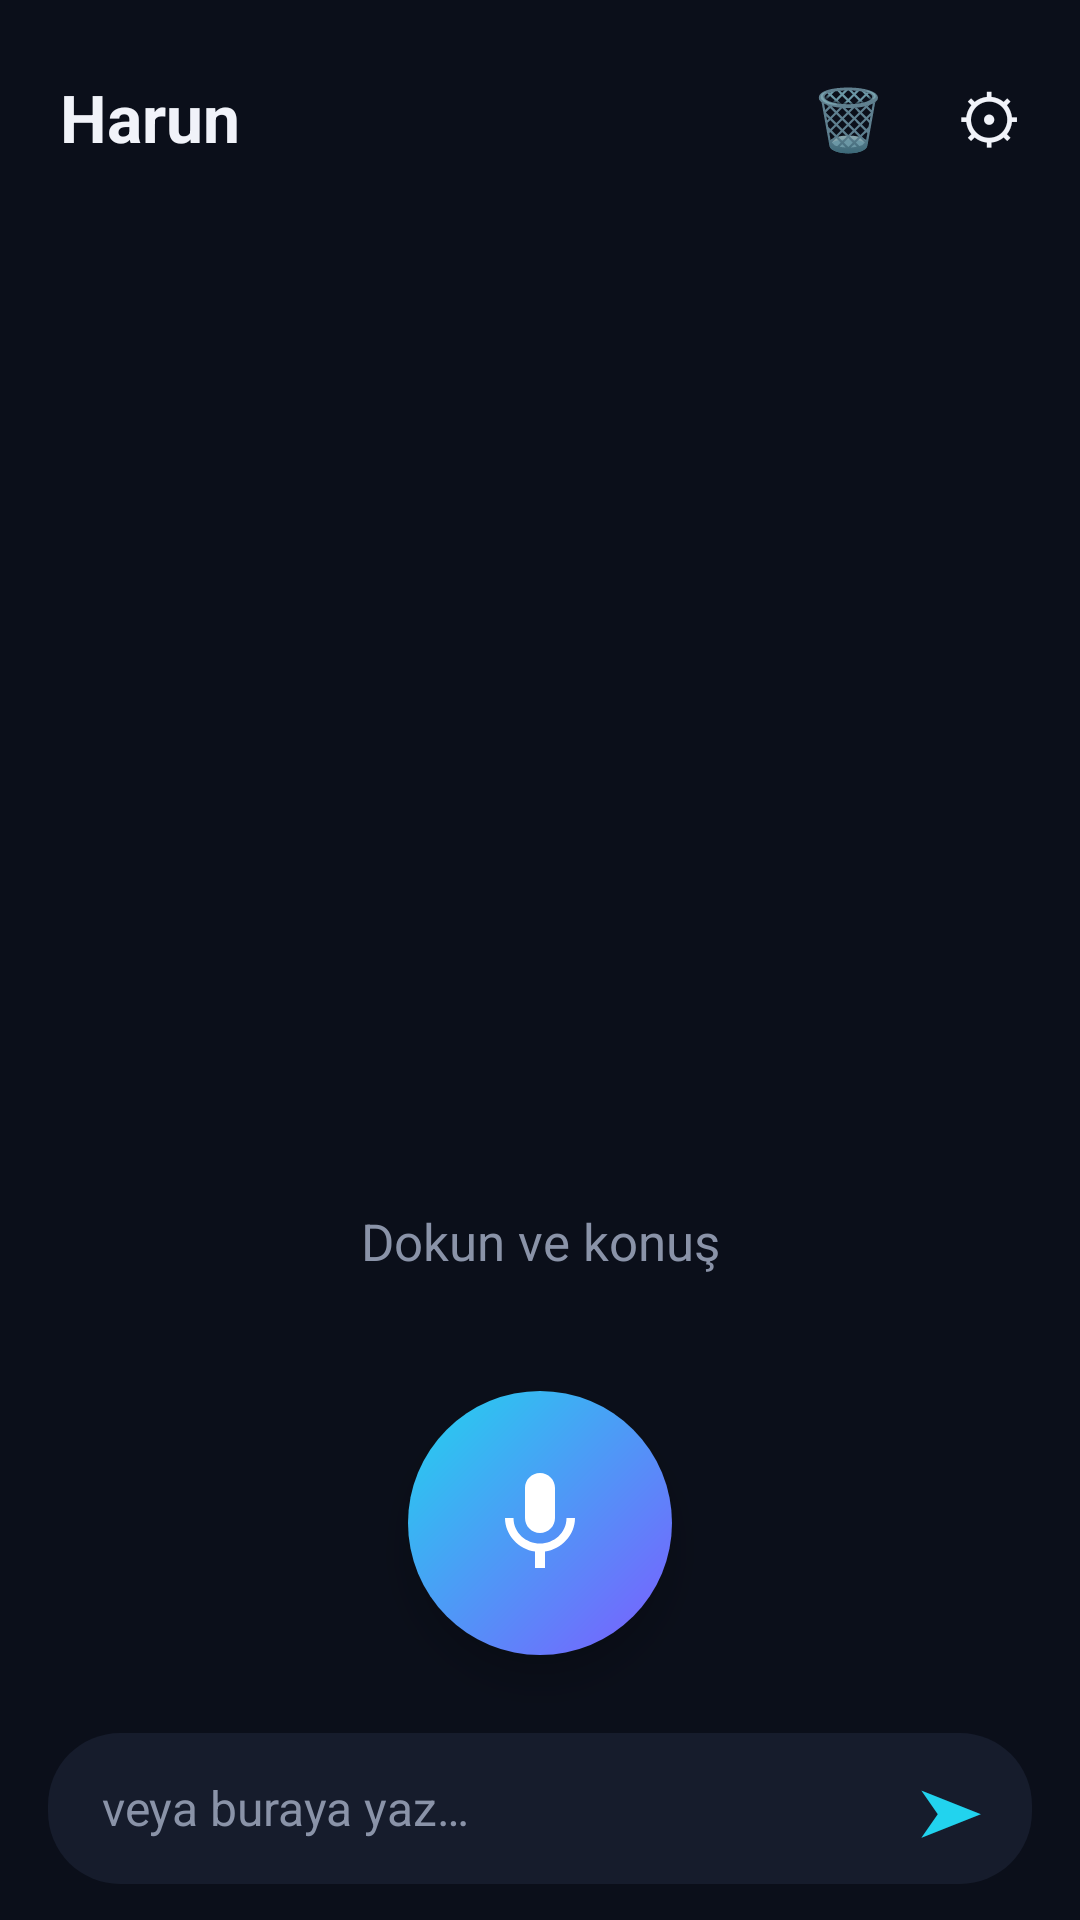

Android layout source for this screen:
<!-- AndroidManifest.xml: application theme AppTheme -->
<!-- res/layout/activity_main.xml -->
<?xml version="1.0" encoding="utf-8"?>
<LinearLayout xmlns:android="http://schemas.android.com/apk/res/android"
    android:layout_width="match_parent"
    android:layout_height="match_parent"
    android:background="@color/bg"
    android:fitsSystemWindows="true"
    android:orientation="vertical">

    
    <LinearLayout
        android:layout_width="match_parent"
        android:layout_height="wrap_content"
        android:gravity="center_vertical"
        android:orientation="horizontal"
        android:paddingStart="20dp"
        android:paddingTop="12dp"
        android:paddingEnd="8dp"
        android:paddingBottom="4dp">

        <TextView
            android:layout_width="0dp"
            android:layout_height="wrap_content"
            android:layout_weight="1"
            android:text="@string/app_name"
            android:textColor="@color/text"
            android:textSize="22sp"
            android:textStyle="bold" />

        <TextView
            android:id="@+id/btnClear"
            android:layout_width="wrap_content"
            android:layout_height="wrap_content"
            android:background="?android:attr/selectableItemBackgroundBorderless"
            android:padding="12dp"
            android:text="🗑"
            android:textSize="20sp" />

        <TextView
            android:id="@+id/btnSettings"
            android:layout_width="wrap_content"
            android:layout_height="wrap_content"
            android:background="?android:attr/selectableItemBackgroundBorderless"
            android:padding="12dp"
            android:text="⚙"
            android:textColor="@color/text"
            android:textSize="22sp" />
    </LinearLayout>

    
    <ScrollView
        android:id="@+id/scroll"
        android:layout_width="match_parent"
        android:layout_height="0dp"
        android:layout_weight="1"
        android:clipToPadding="false"
        android:paddingStart="16dp"
        android:paddingEnd="16dp"
        android:paddingBottom="8dp">

        <LinearLayout
            android:id="@+id/chat"
            android:layout_width="match_parent"
            android:layout_height="wrap_content"
            android:orientation="vertical" />
    </ScrollView>

    
    <TextView
        android:id="@+id/status"
        android:layout_width="match_parent"
        android:layout_height="wrap_content"
        android:gravity="center"
        android:minHeight="48dp"
        android:paddingStart="24dp"
        android:paddingEnd="24dp"
        android:text="Dokun ve konuş"
        android:textColor="@color/muted"
        android:textSize="17sp" />

    
    <FrameLayout
        android:layout_width="match_parent"
        android:layout_height="140dp">

        <View
            android:id="@+id/pulse"
            android:layout_width="96dp"
            android:layout_height="96dp"
            android:layout_gravity="center"
            android:alpha="0"
            android:background="@drawable/mic_button" />

        <ImageButton
            android:id="@+id/btnMic"
            android:layout_width="88dp"
            android:layout_height="88dp"
            android:layout_gravity="center"
            android:background="@drawable/mic_button"
            android:contentDescription="Konuş"
            android:elevation="8dp"
            android:src="@drawable/ic_mic" />
    </FrameLayout>

    
    <LinearLayout
        android:layout_width="match_parent"
        android:layout_height="wrap_content"
        android:layout_marginStart="16dp"
        android:layout_marginEnd="16dp"
        android:layout_marginBottom="12dp"
        android:background="@drawable/input_bg"
        android:gravity="center_vertical"
        android:orientation="horizontal"
        android:paddingStart="18dp"
        android:paddingEnd="6dp">

        <EditText
            android:id="@+id/input"
            android:layout_width="0dp"
            android:layout_height="48dp"
            android:layout_weight="1"
            android:background="@null"
            android:hint="veya buraya yaz…"
            android:imeOptions="actionSend"
            android:inputType="textCapSentences"
            android:textColor="@color/text"
            android:textColorHint="@color/muted"
            android:textSize="16sp" />

        <TextView
            android:id="@+id/btnSend"
            android:layout_width="wrap_content"
            android:layout_height="wrap_content"
            android:background="?android:attr/selectableItemBackgroundBorderless"
            android:padding="10dp"
            android:text="➤"
            android:textColor="@color/accent2"
            android:textSize="22sp" />
    </LinearLayout>
</LinearLayout>
<!-- resources referenced by this layout -->
<resources>
  <color name="accent2">#22D3EE</color>
  <color name="bg">#0B0F1A</color>
  <color name="muted">#8A93A8</color>
  <color name="text">#F1F3F9</color>
  <!-- drawable ic_mic (drawable) -->
  <?xml version="1.0" encoding="utf-8"?>
  <vector xmlns:android="http://schemas.android.com/apk/res/android"
      android:width="40dp"
      android:height="40dp"
      android:viewportWidth="24"
      android:viewportHeight="24">
      <path
          android:fillColor="#FFFFFF"
          android:pathData="M12,14c1.66,0 3,-1.34 3,-3V5c0,-1.66 -1.34,-3 -3,-3S9,3.34 9,5v6c0,1.66 1.34,3 3,3zM17.3,11c0,3 -2.54,5.1 -5.3,5.1S6.7,14 6.7,11H5c0,3.41 2.72,6.23 6,6.72V21h2v-3.28c3.28,-0.48 6,-3.3 6,-6.72h-1.7z" />
  </vector>
  <!-- drawable input_bg (drawable) -->
  <?xml version="1.0" encoding="utf-8"?>
  <shape xmlns:android="http://schemas.android.com/apk/res/android" android:shape="rectangle">
      <solid android:color="#161C2C" />
      <corners android:radius="24dp" />
  </shape>
  <!-- drawable mic_button (drawable) -->
  <?xml version="1.0" encoding="utf-8"?>
  <shape xmlns:android="http://schemas.android.com/apk/res/android" android:shape="oval">
      <gradient
          android:angle="135"
          android:startColor="#7C5CFF"
          android:endColor="#22D3EE"
          android:type="linear" />
  </shape>
  <string name="app_name">Harun</string>
  <style name="AppTheme" parent="@android:style/Theme.Material.NoActionBar">
          <item name="android:windowBackground">@color/bg</item>
          <item name="android:statusBarColor">@color/bg</item>
          <item name="android:navigationBarColor">@color/bg</item>
          <item name="android:colorAccent">@color/accent</item>
          <item name="android:colorPrimary">@color/accent</item>
          <item name="android:textColorPrimary">@color/text</item>
      </style>
  <color name="accent">#7C5CFF</color>
</resources>
